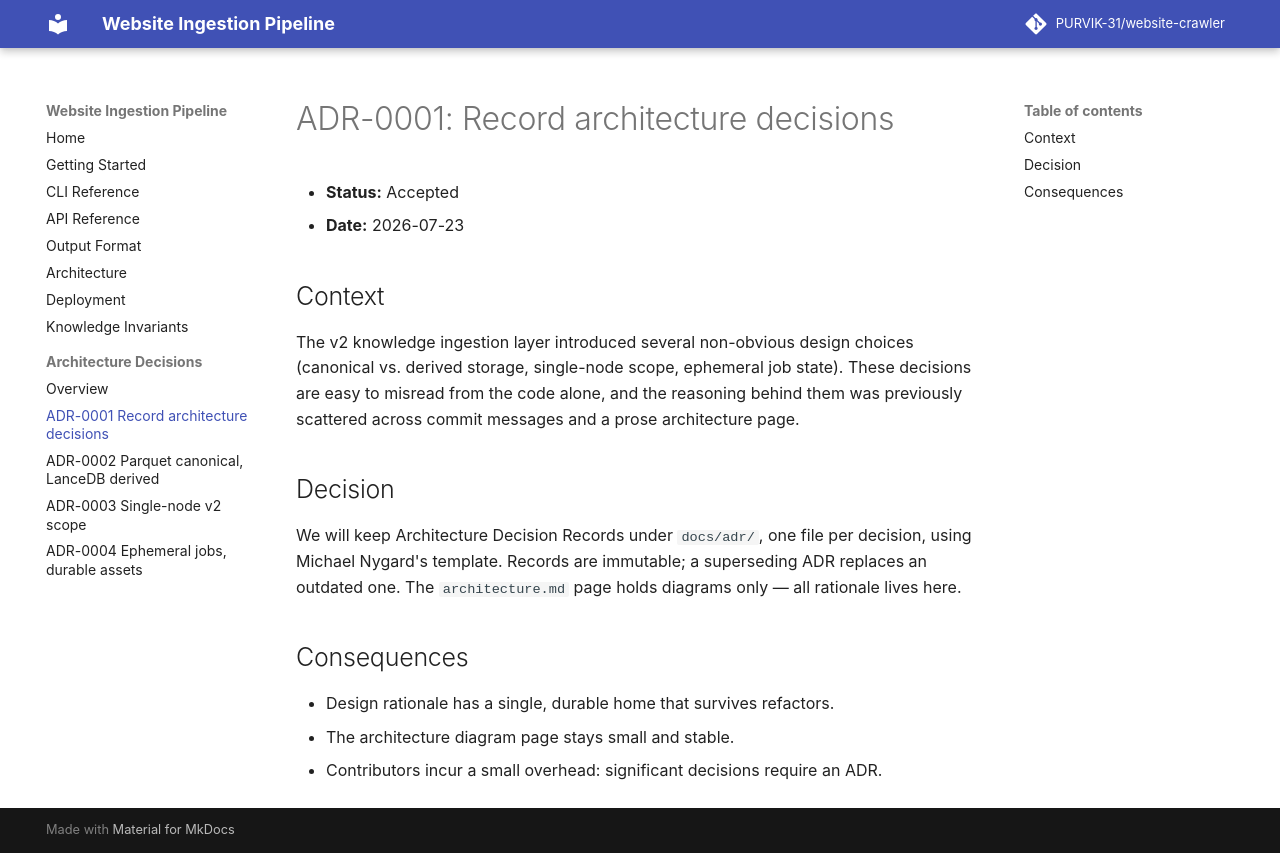

repository: PURVIK-31/website-crawler · page: adr/0001-record-architecture-decisions/index.html · generator: mkdocs

# ADR-0001: Record architecture decisions

- **Status:** Accepted
- **Date:** 2026-07-23

## Context

The v2 knowledge ingestion layer introduced several non-obvious design choices
(canonical vs. derived storage, single-node scope, ephemeral job state). These
decisions are easy to misread from the code alone, and the reasoning behind them
was previously scattered across commit messages and a prose architecture page.

## Decision

We will keep Architecture Decision Records under `docs/adr/`, one file per
decision, using Michael Nygard's template. Records are immutable; a superseding
ADR replaces an outdated one. The `architecture.md` page holds diagrams only —
all rationale lives here.

## Consequences

- Design rationale has a single, durable home that survives refactors.
- The architecture diagram page stays small and stable.
- Contributors incur a small overhead: significant decisions require an ADR.
